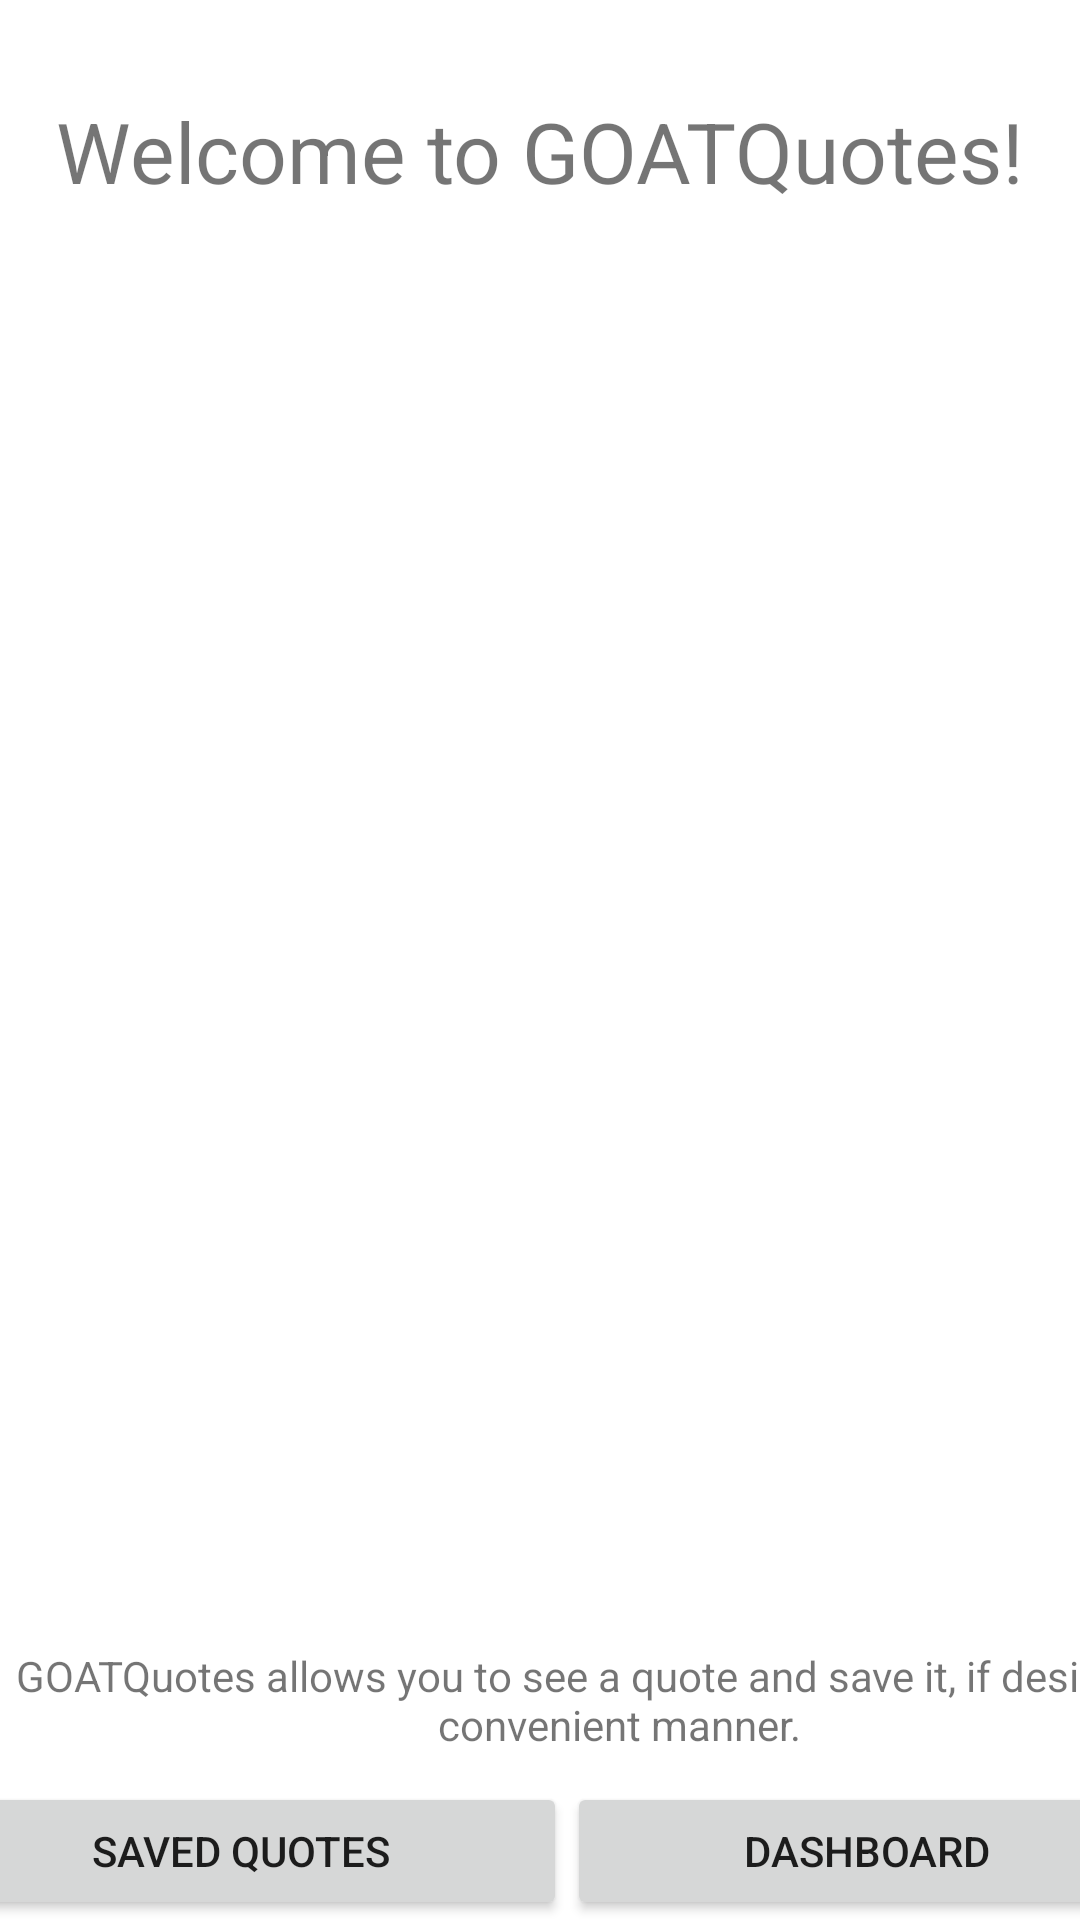

Produce the Android XML layout that renders to this screen, including the resource entries it uses.
<!-- AndroidManifest.xml: application theme Theme.GOATQuotes_12_18 -->
<!-- res/layout/activity_main.xml -->
<?xml version="1.0" encoding="utf-8"?>
<androidx.constraintlayout.widget.ConstraintLayout xmlns:android="http://schemas.android.com/apk/res/android"
    xmlns:app="http://schemas.android.com/apk/res-auto"
    xmlns:tools="http://schemas.android.com/tools"
    android:layout_width="match_parent"
    android:layout_height="match_parent"
    tools:context=".MainActivity">

    <TextView
        android:id="@+id/textView4"
        android:layout_width="wrap_content"
        android:layout_height="wrap_content"
        android:text="Welcome to GOATQuotes!"
        android:textSize="28sp"
        app:layout_constraintBottom_toTopOf="@+id/linearLayout"
        app:layout_constraintEnd_toEndOf="parent"
        app:layout_constraintStart_toStartOf="parent"
        app:layout_constraintTop_toTopOf="parent"
        app:layout_constraintVertical_bias="0.057" />

    <LinearLayout
        android:id="@+id/linearLayout"
        android:layout_width="417dp"
        android:layout_height="46dp"
        android:orientation="horizontal"
        app:layout_constraintBottom_toBottomOf="parent"
        app:layout_constraintEnd_toEndOf="parent"
        app:layout_constraintStart_toStartOf="parent">

        <Button
            android:id="@+id/savedQuotesBtn"
            android:layout_width="wrap_content"
            android:layout_height="wrap_content"
            android:layout_weight="1"
            android:text="Saved Quotes" />

        <Button
            android:id="@+id/dashboardBtn"
            android:layout_width="wrap_content"
            android:layout_height="wrap_content"
            android:layout_weight="1"
            android:text="Dashboard" />

    </LinearLayout>

    <TextView
        android:id="@+id/textView3"
        android:layout_width="413dp"
        android:layout_height="45dp"
        android:layout_weight="1"
        android:text="GOATQuotes allows you to see a quote and save it, if desired, in a convenient manner."
        android:textAlignment="center"
        app:layout_constraintBottom_toTopOf="@+id/linearLayout"
        app:layout_constraintEnd_toEndOf="parent"
        app:layout_constraintHorizontal_bias="0.0"
        app:layout_constraintStart_toStartOf="parent" />
</androidx.constraintlayout.widget.ConstraintLayout>
<!-- resources referenced by this layout -->
<resources>
  <style name="Theme.GOATQuotes_12_18" parent="Theme.MaterialComponents.DayNight.DarkActionBar">
          
          <item name="colorPrimary">@color/purple_500</item>
          <item name="colorPrimaryVariant">@color/purple_700</item>
          <item name="colorOnPrimary">@color/white</item>
          
          <item name="colorSecondary">@color/teal_200</item>
          <item name="colorSecondaryVariant">@color/teal_700</item>
          <item name="colorOnSecondary">@color/black</item>
          
          <item name="android:statusBarColor">?attr/colorPrimaryVariant</item>
          
      </style>
  <!-- not gathered from this repository: default colours our renderer supplied (Android Studio template values) -->
  <color name="purple_500">#FF6200EE</color>
  <color name="purple_700">#FF3700B3</color>
  <color name="teal_200">#FF03DAC5</color>
  <color name="teal_700">#FF018786</color>
  <color name="black">#FF000000</color>
  <color name="white">#FFFFFFFF</color>
</resources>
